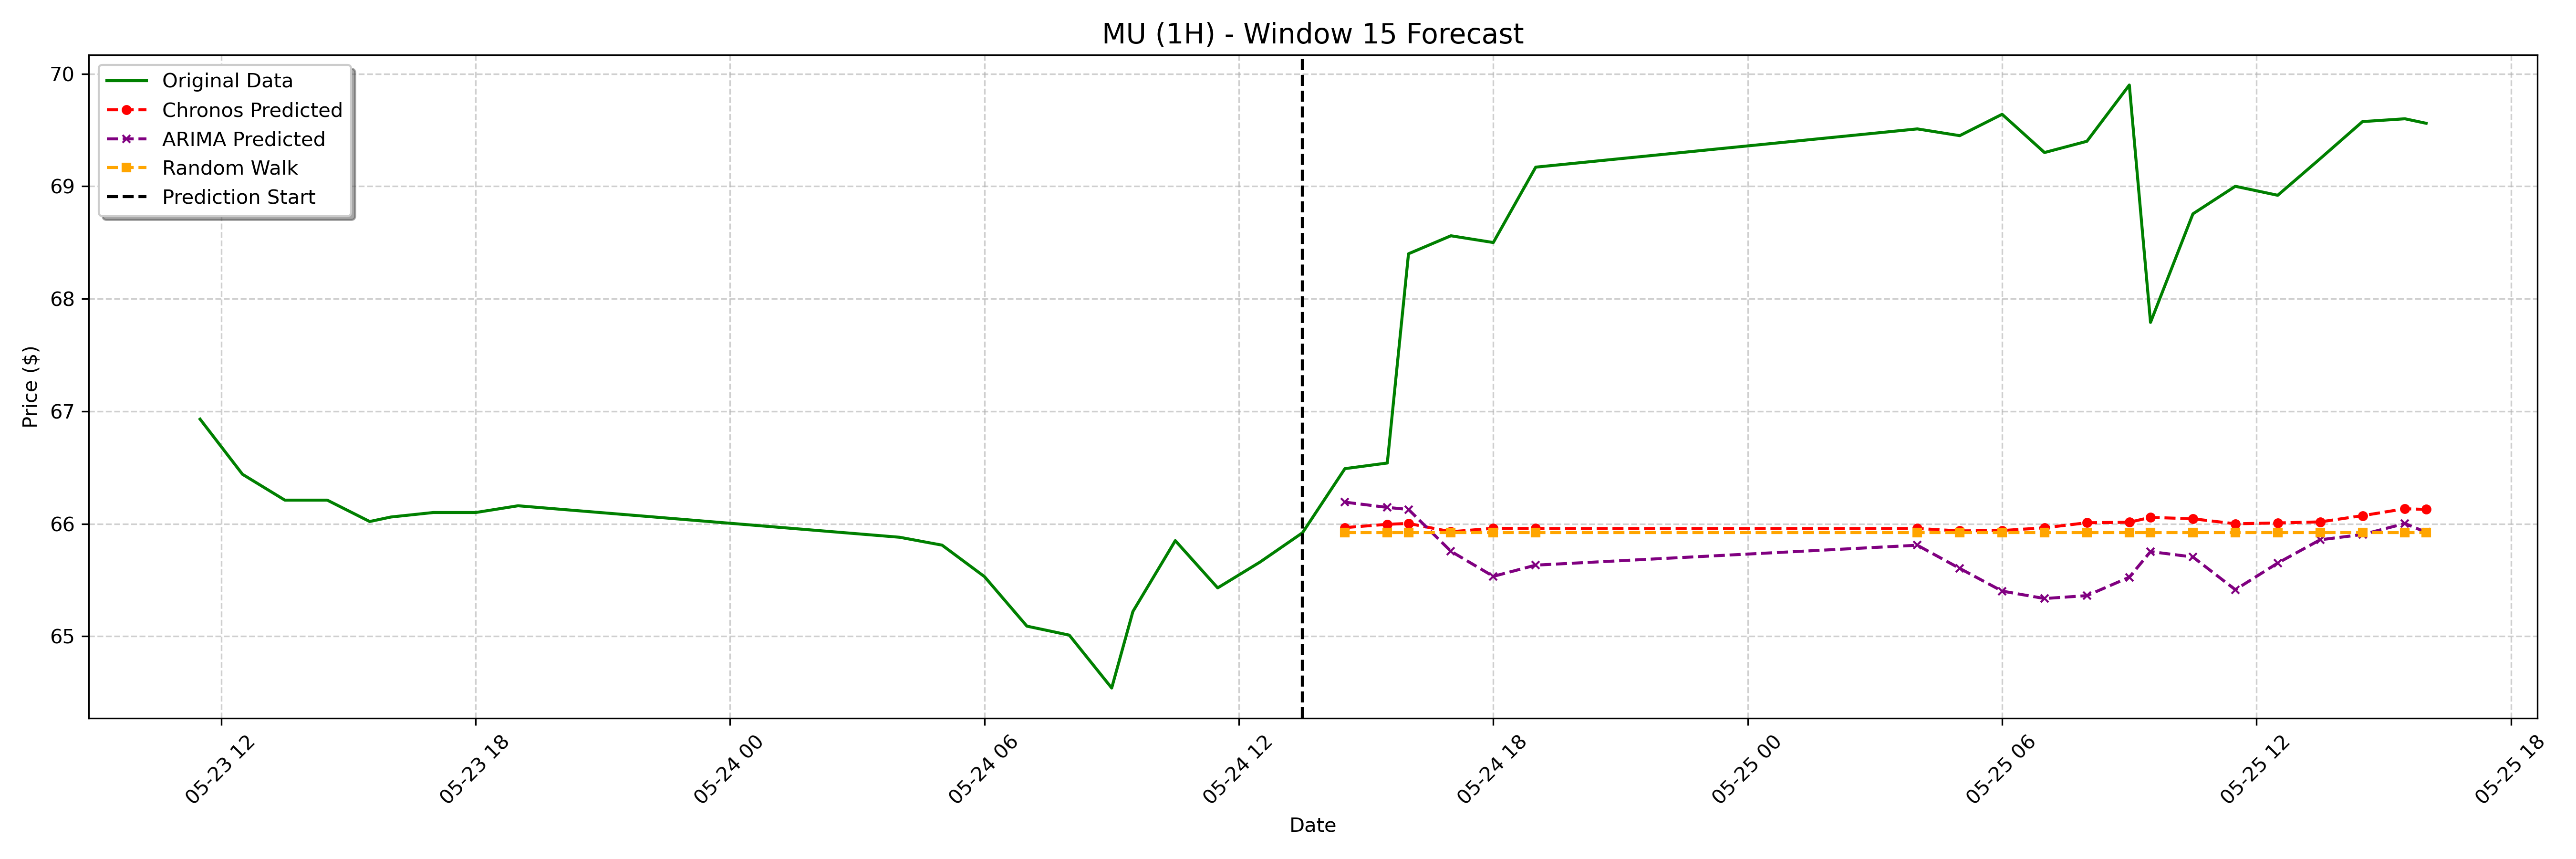

The file beside this chart, header and first rows:
date, actual, chronos_forecast, arima_forecast, random_walk_forecast
2023-05-24 14:30:00-04:00, 66.49, 65.97, 66.19, 65.92
2023-05-24 15:30:00-04:00, 66.54, 66, 66.15, 65.92
2023-05-24 16:00:00-04:00, 68.4, 66, 66.13, 65.92
2023-05-24 17:00:00-04:00, 68.56, 65.93, 65.76, 65.92
2023-05-24 18:00:00-04:00, 68.5, 65.96, 65.53, 65.92
2023-05-24 19:00:00-04:00, 69.17, 65.96, 65.63, 65.92
2023-05-25 04:00:00-04:00, 69.51, 65.96, 65.81, 65.92
2023-05-25 05:00:00-04:00, 69.45, 65.94, 65.6, 65.92
2023-05-25 06:00:00-04:00, 69.64, 65.94, 65.4, 65.92
2023-05-25 07:00:00-04:00, 69.3, 65.96, 65.34, 65.92
2023-05-25 08:00:00-04:00, 69.4, 66.01, 65.36, 65.92
2023-05-25 09:00:00-04:00, 69.9, 66.01, 65.52, 65.92
2023-05-25 09:30:00-04:00, 67.79, 66.06, 65.75, 65.92
2023-05-25 10:30:00-04:00, 68.75, 66.04, 65.7, 65.92
2023-05-25 11:30:00-04:00, 69.0, 66, 65.41, 65.92
2023-05-25 12:30:00-04:00, 68.92, 66.01, 65.65, 65.92
2023-05-25 13:30:00-04:00, 69.25, 66.02, 65.86, 65.92
2023-05-25 14:30:00-04:00, 69.58, 66.07, 65.9, 65.92
2023-05-25 15:30:00-04:00, 69.6, 66.13, 66, 65.92
2023-05-25 16:00:00-04:00, 69.56, 66.13, 65.92, 65.92
